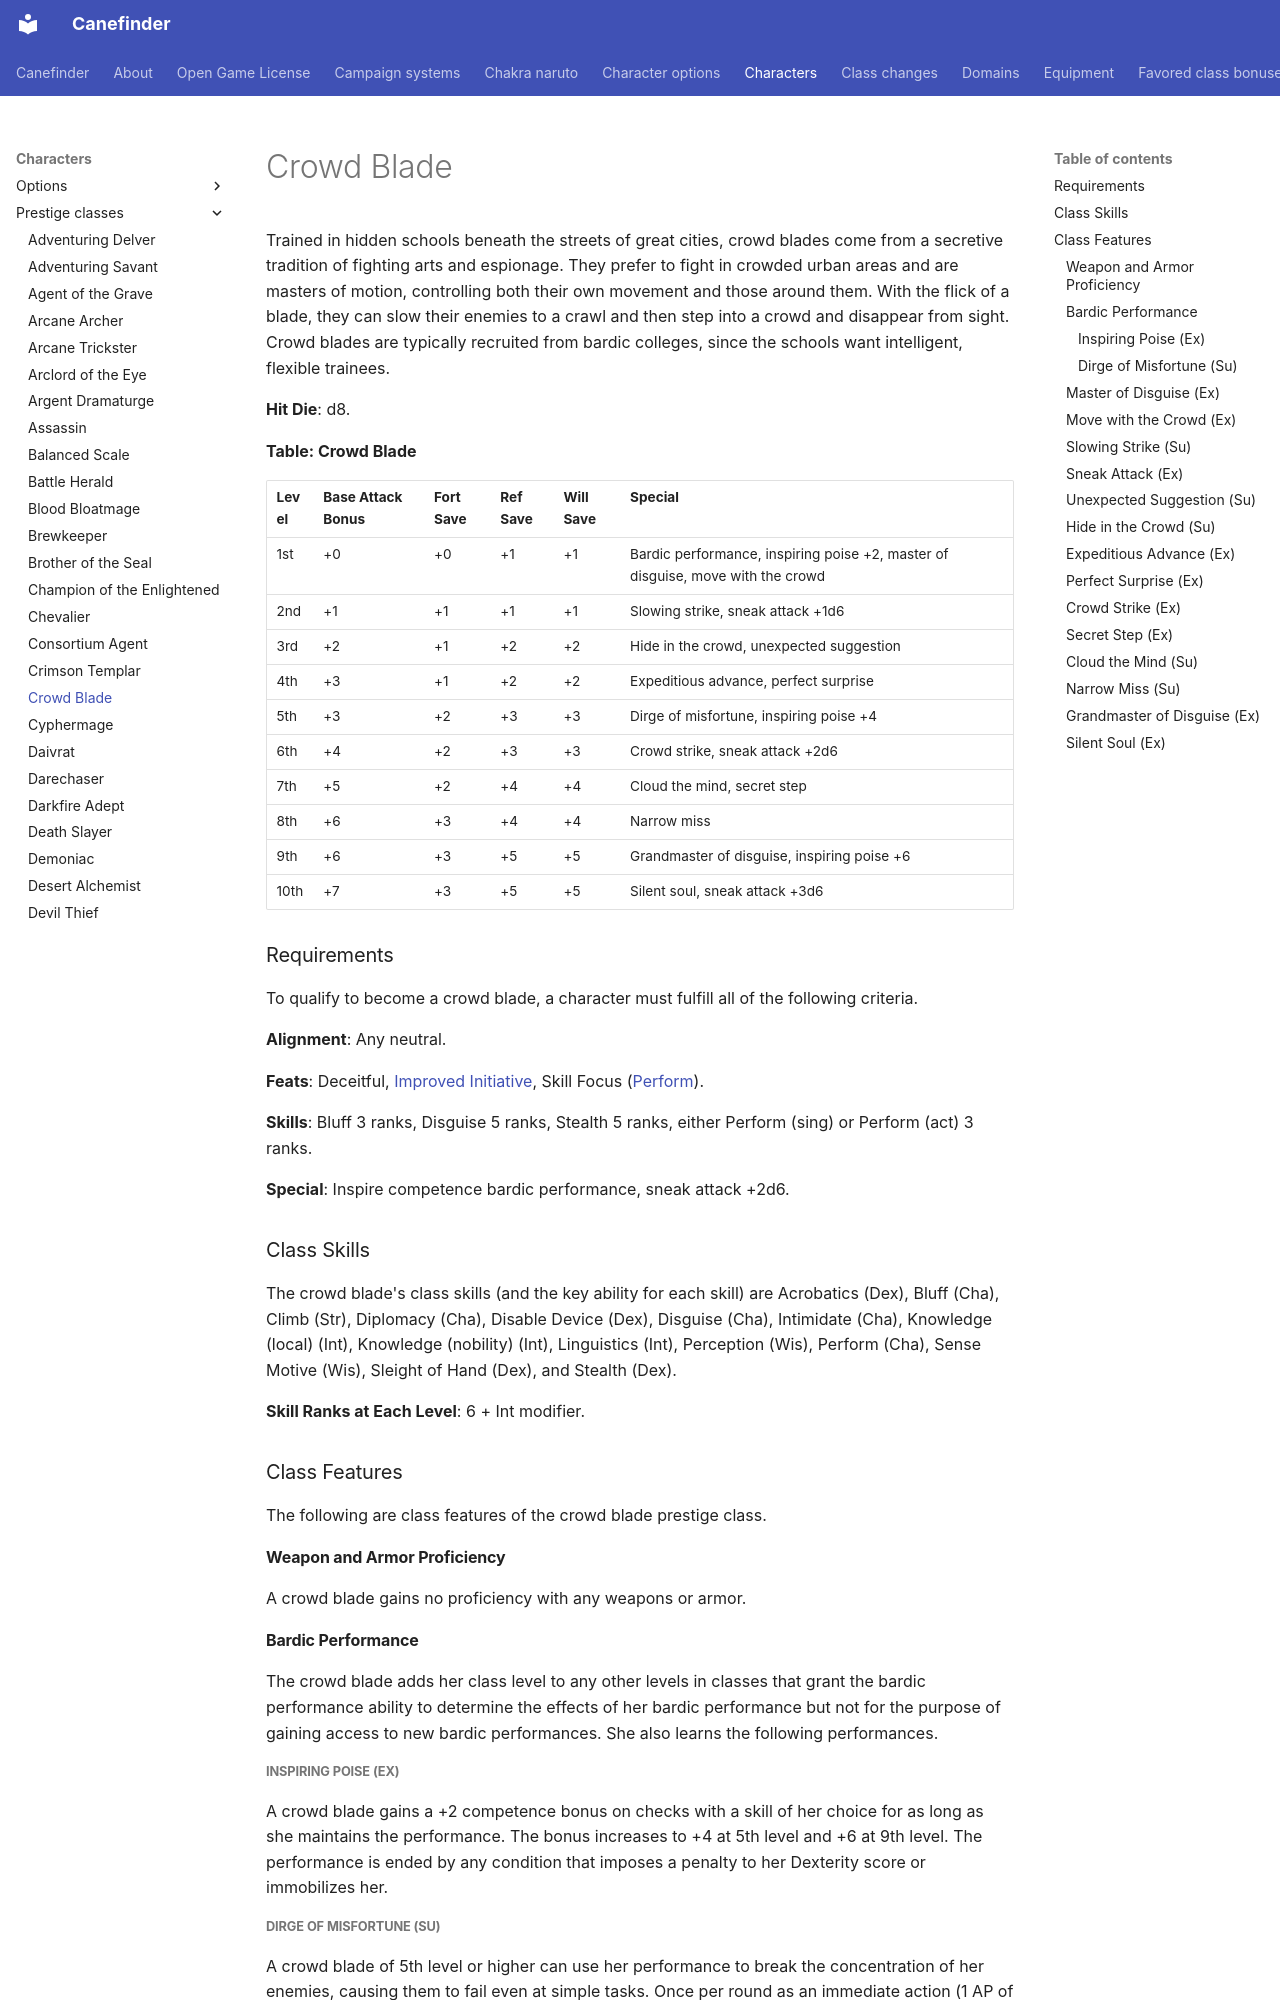

repository: canefinderhouserules/Canefinderhouserules · page: characters/prestige-classes/crowd-blade/index.html · generator: mkdocs

# Crowd Blade

Trained in hidden schools beneath the streets of great cities, crowd blades come from a secretive tradition of fighting arts and espionage. They prefer to fight in crowded urban areas and are masters of motion, controlling both their own movement and those around them. With the flick of a blade, they can slow their enemies to a crawl and then step into a crowd and disappear from sight. Crowd blades are typically recruited from bardic colleges, since the schools want intelligent, flexible trainees.

**Hit Die**: d8.

**Table: Crowd Blade**

| Level | Base Attack Bonus | Fort Save | Ref Save | Will Save | Special |
|---|---|---|---|---|---|
| 1st | +0 | +0 | +1 | +1 | Bardic performance, inspiring poise +2, master of disguise, move with the crowd |
| 2nd | +1 | +1 | +1 | +1 | Slowing strike, sneak attack +1d6 |
| 3rd | +2 | +1 | +2 | +2 | Hide in the crowd, unexpected suggestion |
| 4th | +3 | +1 | +2 | +2 | Expeditious advance, perfect surprise |
| 5th | +3 | +2 | +3 | +3 | Dirge of misfortune, inspiring poise +4 |
| 6th | +4 | +2 | +3 | +3 | Crowd strike, sneak attack +2d6 |
| 7th | +5 | +2 | +4 | +4 | Cloud the mind, secret step |
| 8th | +6 | +3 | +4 | +4 | Narrow miss |
| 9th | +6 | +3 | +5 | +5 | Grandmaster of disguise, inspiring poise +6 |
| 10th | +7 | +3 | +5 | +5 | Silent soul, sneak attack +3d6 |

### Requirements

To qualify to become a crowd blade, a character must fulfill all of the following criteria.

**Alignment**: Any neutral.

**Feats**: Deceitful, [Improved Initiative](../../rules/feats/improved-initiative.md), Skill Focus ([Perform](../../rules/skills/perform.md)).

**Skills**: Bluff 3 ranks, Disguise 5 ranks, Stealth 5 ranks, either Perform (sing) or Perform (act) 3 ranks.

**Special**: Inspire competence bardic performance, sneak attack +2d6.

### Class Skills

The crowd blade's class skills (and the key ability for each skill) are Acrobatics (Dex), Bluff (Cha), Climb (Str), Diplomacy (Cha), Disable Device (Dex), Disguise (Cha), Intimidate (Cha), Knowledge (local) (Int), Knowledge (nobility) (Int), Linguistics (Int), Perception (Wis), Perform (Cha), Sense Motive (Wis), Sleight of Hand (Dex), and Stealth (Dex).

**Skill Ranks at Each Level**: 6 + Int modifier.

### Class Features

The following are class features of the crowd blade prestige class.

#### Weapon and Armor Proficiency

A crowd blade gains no proficiency with any weapons or armor.

#### Bardic Performance

The crowd blade adds her class level to any other levels in classes that grant the bardic performance ability to determine the effects of her bardic performance but not for the purpose of gaining access to new bardic performances. She also learns the following performances.

##### Inspiring Poise (Ex)

A crowd blade gains a +2 competence bonus on checks with a skill of her choice for as long as she maintains the performance. The bonus increases to +4 at 5th level and +6 at 9th level. The performance is ended by any condition that imposes a penalty to her Dexterity score or immobilizes her.

##### Dirge of Misfortune (Su)

A crowd blade of 5th level or higher can use her performance to break the concentration of her enemies, causing them to fail even at simple tasks. Once per round as an immediate action (1 AP of your next turn), as long as the crowd blade continues performing, she can force a creature within 30 feet to reroll any d20 roll it just made before the effects are applied. The opponent must use the result of the reroll, which has a –2 penalty. Dirge of misfortune is a mind-affecting ability that relies on audible and visual components.

#### Master of Disguise (Ex)

A crowd blade takes no penalties on [Disguise](../../rules/skills/disguise.md) checks to change her gender, race, or age.

#### Move with the Crowd (Ex)

When moving through groups of intelligent Small, Medium, or Large creatures that would normally count as difficult terrain, the crowd blade instead moves normally. In addition, she gains a +5 competence bonus on [Acrobatics](../../rules/skills/acrobatics.md) checks to avoid attacks of opportunity or move through an enemy’s square when moving faster than half speed.
